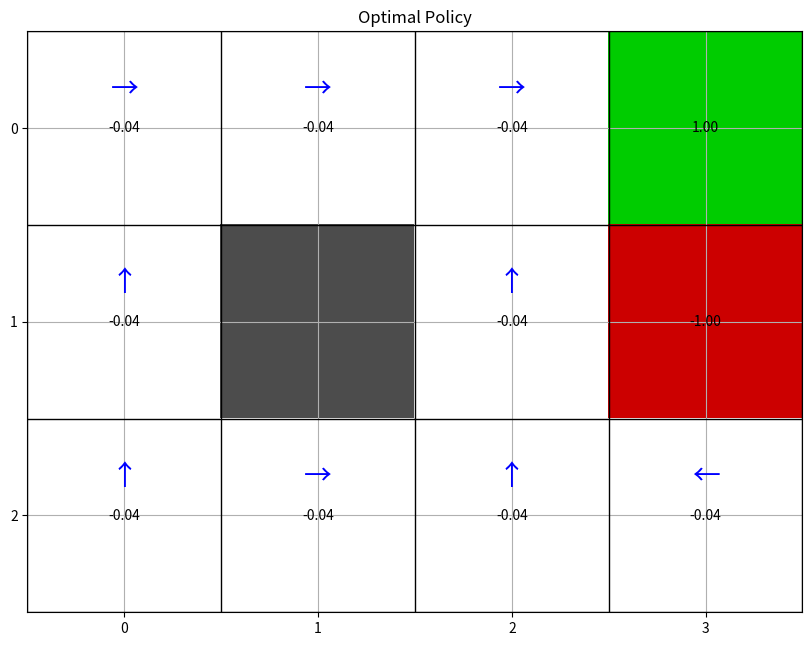
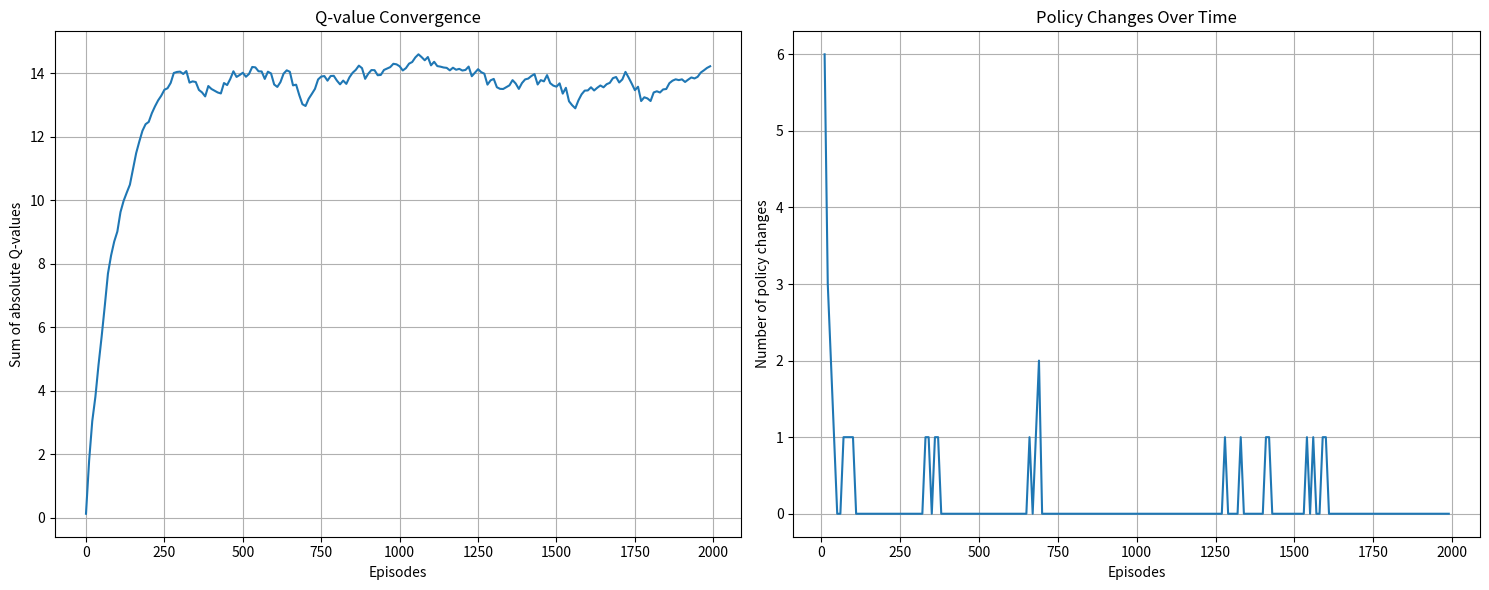
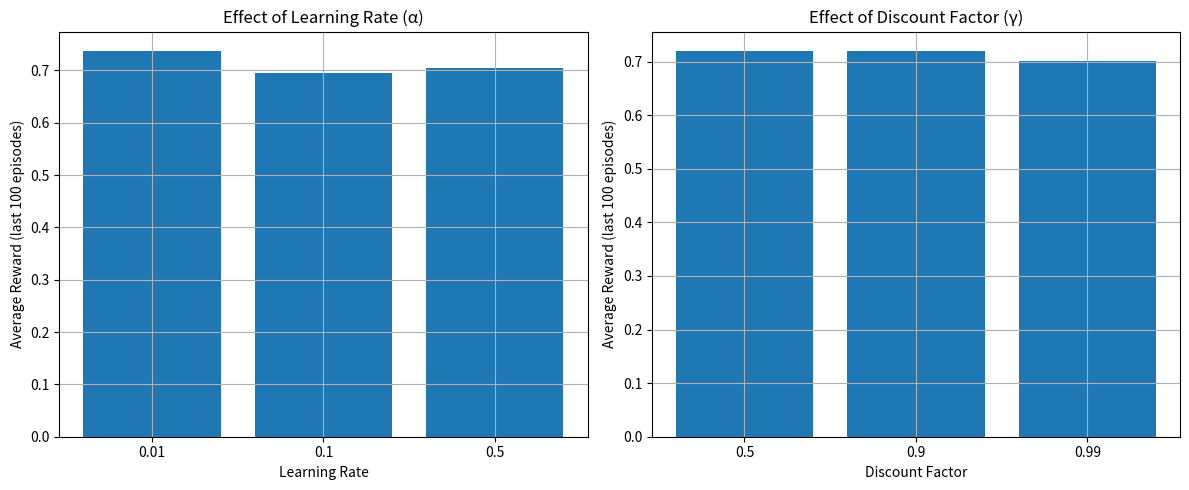
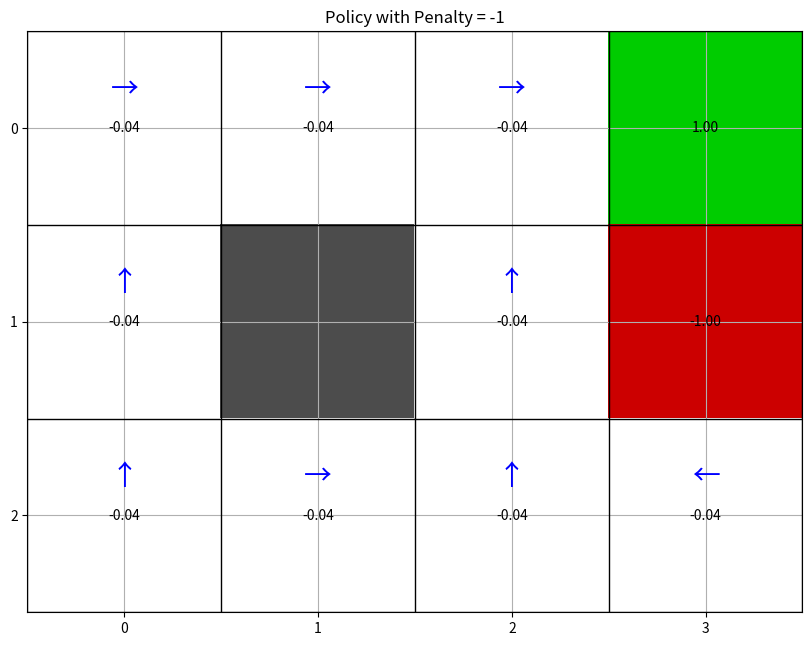
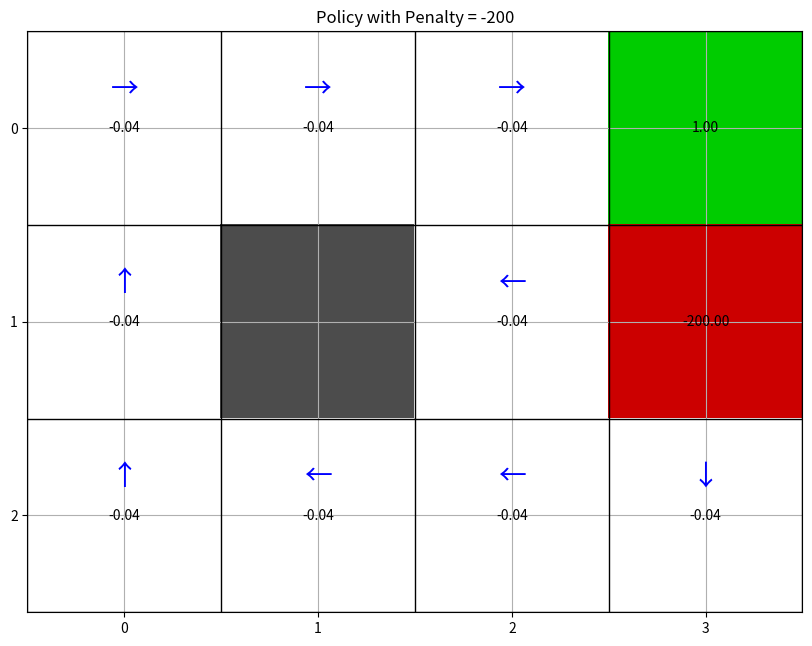

These charts were generated, in order, by the following Python code:
import numpy as np
import matplotlib.pyplot as plt
import random

class GridWorldMaze:
    def __init__(self, penalty=-1):
        # Grid dimensions: 3x4
        self.rows = 3
        self.cols = 4

        # Terminal states coordinates
        self.terminal_states = [(0, 3), (1, 3)]

        # Actions: 0=North, 1=East, 2=South, 3=West
        self.actions = 4
        self.action_symbols = ['↑', '→', '↓', '←']

        # Rewards
        self.rewards = np.full((self.rows, self.cols), -0.04)
        self.rewards[0, 3] = 1.0
        self.rewards[1, 3] = penalty

        # Wall positions
        self.walls = [(1, 1)]

    def is_valid_state(self, state):
        row, col = state
        return (0 <= row < self.rows and
                0 <= col < self.cols and
                (row, col) not in self.walls)

    def get_next_state(self, state, action):
        # Stochastic transitions
        prob = random.random()

        # With 80% probability, move in the desired direction
        if prob < 0.8:
            actual_action = action
        # With 10% probability, move left of the desired direction
        elif prob < 0.9:
            actual_action = (action - 1) % 4
        # With 10% probability, move right of the desired direction
        else:
            actual_action = (action + 1) % 4

        row, col = state
        if actual_action == 0:  # North
            next_state = (row - 1, col)
        elif actual_action == 1:  # East
            next_state = (row, col + 1)
        elif actual_action == 2:  # South
            next_state = (row + 1, col)
        else:  # West
            next_state = (row, col - 1)

        # Check if next state is valid
        if not self.is_valid_state(next_state):
            next_state = state

        reward = self.rewards[next_state[0], next_state[1]]
        done = next_state in self.terminal_states

        return next_state, reward, done

    def reset(self):
        while True:
            state = (random.randint(0, self.rows - 1), random.randint(0, self.cols - 1))
            if state not in self.terminal_states and state not in self.walls:
                return state

def q_learning(env, episodes=2000, alpha=0.1, gamma=0.9, epsilon_start=1.0, epsilon_end=0.01, epsilon_decay=0.995):
    # Initialize Q-table
    q_table = np.zeros((env.rows, env.cols, env.actions))

    # For tracking convergence
    policy_history = []
    q_value_history = []
    rewards_history = []

    epsilon = epsilon_start

    for episode in range(episodes):
        state = env.reset()
        done = False
        total_reward = 0

        while not done:
            # Epsilon-greedy action selection
            if random.random() < epsilon:
                action = random.randint(0, env.actions - 1)
            else:
                action = np.argmax(q_table[state[0], state[1]])

            # Take action
            next_state, reward, done = env.get_next_state(state, action)
            total_reward += reward

            # Q-learning update
            old_q = q_table[state[0], state[1], action]
            next_max_q = np.max(q_table[next_state[0], next_state[1]]) if not done else 0

            # Q-learning update formula
            new_q = old_q + alpha * (reward + gamma * next_max_q - old_q)
            q_table[state[0], state[1], action] = new_q

            state = next_state

        # Decay epsilon
        epsilon = max(epsilon_end, epsilon * epsilon_decay)

        # Track policy and Q-values for convergence analysis
        if episode % 10 == 0:
            current_policy = np.argmax(q_table, axis=2)
            policy_history.append(current_policy.copy())
            q_value_history.append(np.sum(np.abs(q_table)))

        rewards_history.append(total_reward)

        # Print progress occasionally
        if episode % 500 == 0:
            print(f"Episode {episode}/{episodes}, Avg Reward: {np.mean(rewards_history[-100:]):.2f}, Epsilon: {epsilon:.2f}")

    return q_table, policy_history, q_value_history, rewards_history

def visualize_maze_with_policy(env, q_table=None, title="GridWorld Maze"):
    """Visualize the maze with the current policy"""
    plt.figure(figsize=(10, 8))

    # Create a grid for the maze
    grid = np.zeros((env.rows, env.cols, 3))  # RGB channels

    # Color coding
    for i in range(env.rows):
        for j in range(env.cols):
            if (i, j) in env.walls:
                grid[i, j] = [0.3, 0.3, 0.3]  # Gray for walls
            elif (i, j) == (0, 3):
                grid[i, j] = [0.0, 0.8, 0.0]  # Green for +1 terminal
            elif (i, j) == (1, 3):
                grid[i, j] = [0.8, 0.0, 0.0]  # Red for negative terminal
            else:
                grid[i, j] = [1.0, 1.0, 1.0]  # White for normal cells

    plt.imshow(grid)

    # Add gridlines
    for i in range(env.rows + 1):
        plt.axhline(i - 0.5, color='black', linewidth=1)
    for j in range(env.cols + 1):
        plt.axvline(j - 0.5, color='black', linewidth=1)

    # Add rewards text
    for i in range(env.rows):
        for j in range(env.cols):
            if (i, j) not in env.walls:
                plt.text(j, i, f"{env.rewards[i, j]:.2f}", ha='center', va='center', color='black')

    # Add policy arrows if Q-table is provided
    if q_table is not None:
        policy = np.argmax(q_table, axis=2)
        for i in range(env.rows):
            for j in range(env.cols):
                if (i, j) not in env.terminal_states and (i, j) not in env.walls:
                    action = policy[i, j]
                    plt.text(j, i - 0.2, env.action_symbols[action],
                             ha='center', va='center', color='blue', fontsize=20)

    plt.title(title)
    plt.xticks(range(env.cols))
    plt.yticks(range(env.rows))
    plt.grid(True)

    plt.savefig(f"{title.replace(' ', '_')}.png")
    plt.show()

def plot_convergence(policy_history, q_value_history):
    """Plot convergence of policy and Q-values"""
    # Calculate policy changes between consecutive recorded policies
    policy_changes = []
    for i in range(len(policy_history) - 1):
        changes = np.sum(policy_history[i] != policy_history[i+1])
        policy_changes.append(changes)

    # Plot results
    plt.figure(figsize=(15, 6))

    # Plot Q-value convergence
    plt.subplot(1, 2, 1)
    episodes_q = np.arange(0, len(q_value_history) * 10, 10)
    plt.plot(episodes_q, q_value_history)
    plt.title('Q-value Convergence')
    plt.xlabel('Episodes')
    plt.ylabel('Sum of absolute Q-values')
    plt.grid(True)

    # Plot policy changes
    plt.subplot(1, 2, 2)
    episodes_p = np.arange(10, (len(policy_changes) + 1) * 10, 10)[:len(policy_changes)]
    plt.plot(episodes_p, policy_changes)
    plt.title('Policy Changes Over Time')
    plt.xlabel('Episodes')
    plt.ylabel('Number of policy changes')
    plt.grid(True)

    plt.tight_layout()
    plt.savefig('convergence_analysis.png')
    plt.show()

    # Determine which converges first
    non_zero_changes = [i for i, x in enumerate(policy_changes) if x > 0]
    last_policy_change = non_zero_changes[-1] if non_zero_changes else 0
    last_policy_change_episode = (last_policy_change + 1) * 10

    # Calculate differences in Q-values
    q_value_diffs = [abs(q_value_history[i+1] - q_value_history[i]) for i in range(len(q_value_history)-1)]
    convergence_threshold = 0.001

    # Find when Q-values stabilize below threshold
    stable_q_indices = [i for i, x in enumerate(q_value_diffs) if x < convergence_threshold]
    q_convergence_episode = (stable_q_indices[0] + 1) * 10 if stable_q_indices else len(q_value_diffs) * 10

    print(f"\nPolicy stabilized around episode {last_policy_change_episode}")
    print(f"Q-values approximately converged around episode {q_convergence_episode}")
    print(f"{'Policy' if last_policy_change_episode < q_convergence_episode else 'Q-values'} converged first")

def plot_hyperparameter_effects():
    """Test different hyperparameters and plot their effects"""
    env = GridWorldMaze(penalty=-1)

    # Test different learning rates
    alphas = [0.01, 0.1, 0.5]
    alpha_results = []

    for alpha in alphas:
        print(f"\nTesting learning rate alpha={alpha}")
        q_table, _, _, rewards = q_learning(env, episodes=1000, alpha=alpha, gamma=0.9)
        avg_reward = np.mean(rewards[-100:])
        alpha_results.append(avg_reward)

    # Test different discount factors
    gammas = [0.5, 0.9, 0.99]
    gamma_results = []

    for gamma in gammas:
        print(f"\nTesting discount factor gamma={gamma}")
        q_table, _, _, rewards = q_learning(env, episodes=1000, alpha=0.1, gamma=gamma)
        avg_reward = np.mean(rewards[-100:])
        gamma_results.append(avg_reward)

    # Plot hyperparameter results
    plt.figure(figsize=(12, 5))

    plt.subplot(1, 2, 1)
    plt.bar([str(a) for a in alphas], alpha_results)
    plt.title('Effect of Learning Rate (α)')
    plt.xlabel('Learning Rate')
    plt.ylabel('Average Reward (last 100 episodes)')
    plt.grid(True)

    plt.subplot(1, 2, 2)
    plt.bar([str(g) for g in gammas], gamma_results)
    plt.title('Effect of Discount Factor (γ)')
    plt.xlabel('Discount Factor')
    plt.ylabel('Average Reward (last 100 episodes)')
    plt.grid(True)

    plt.tight_layout()
    plt.savefig('hyperparameter_analysis.png')
    plt.show()

def compare_penalties():
    """Compare results with different penalty values"""
    # Run with default penalty (-1)
    env_default = GridWorldMaze(penalty=-1)
    print("\nRunning Q-Learning with penalty=-1")
    q_table_default, _, _, _ = q_learning(env_default)
    visualize_maze_with_policy(env_default, q_table_default, title="Policy with Penalty = -1")

    # Run with high penalty (-200)
    env_high = GridWorldMaze(penalty=-200)
    print("\nRunning Q-Learning with penalty=-200")
    q_table_high, _, _, _ = q_learning(env_high)
    visualize_maze_with_policy(env_high, q_table_high, title="Policy with Penalty = -200")

    # Compare policies
    policy_default = np.argmax(q_table_default, axis=2)
    policy_high = np.argmax(q_table_high, axis=2)

    differences = np.sum(policy_default != policy_high)
    print(f"\nNumber of states with different optimal actions: {differences}")

    # Print differences in text format
    print("\nDifferences in policies:")
    for i in range(env_default.rows):
        for j in range(env_default.cols):
            if (i, j) not in env_default.terminal_states and (i, j) not in env_default.walls:
                if policy_default[i, j] != policy_high[i, j]:
                    print(f"State ({i},{j}): {env_default.action_symbols[policy_default[i, j]]} → {env_default.action_symbols[policy_high[i, j]]}")

def main():
    # Part 1: Basic Q-learning
    env = GridWorldMaze(penalty=-1)
    print("Running Q-Learning with default parameters")
    q_table, policy_history, q_value_history, _ = q_learning(env)

    # Visualize the maze and policy
    visualize_maze_with_policy(env, q_table, "Optimal Policy")

    # Part 2: Analyze convergence
    print("\nAnalyzing convergence...")
    plot_convergence(policy_history, q_value_history)

    # Part 3: Hyperparameter analysis
    print("\nAnalyzing hyperparameter effects...")
    plot_hyperparameter_effects()

    # Part 4: Compare penalties (optional)
    print("\nComparing different penalties...")
    compare_penalties()

if __name__ == "__main__":
    main()